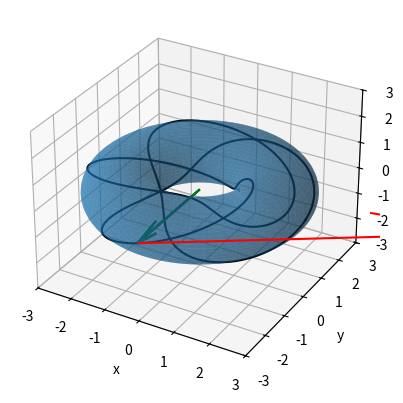

Generate this figure with matplotlib:
# Prametric curve surface plotter

import numpy as np
import scipy as sp
import matplotlib.pyplot as plt
from mpl_toolkits.mplot3d import Axes3D




t0=0.;tf=2*np.pi

tt=np.linspace(t0,tf,1000)




# def r(t):
#     R=4.
#     omega=1.
#     a=1.
#     return np.array([R*np.cos(omega*t),R*np.sin(omega*t),a*t])




def R(u,v):
    R=2.
    r=1.
    return np.array([(R+r*np.cos(v))*np.cos(u),(R+r*np.cos(v))*np.sin(u),r*np.sin(v)])


uu=np.linspace(0,2*np.pi,1000)
vv=np.linspace(0,2*np.pi,1000)

UU,VV=np.meshgrid(uu,vv)



def r(t):
    omega=3.
    beta=4.
    return np.array([R(omega*t,beta*t)[0],R(omega*t,beta*t)[1],R(omega*t,beta*t)[2]])



def v(t,h):
    return (r(t+h/2.)-r(t-h/2.))/h

def a(t,h):
    return (v(t+h/2.,h)-v(t-h/2,h))/h





fig = plt.figure()
ax = fig.add_subplot(111, projection='3d')


rr=r(tt)

ax.plot(rr[0,:],rr[1,:],rr[2,:],color='k')

RR=R(UU,VV)

ax.plot_surface(RR[0,:,:],RR[1,:,:],RR[2,:,:],alpha=.5)





t_0=np.pi/2

H=.001;

ax.quiver(0,0,0,r(t_0)[0],r(t_0)[1],r(t_0)[2],color='b')

ax.quiver(0,0,0,r(t_0+H/2.)[0],r(t_0+H/2.)[1],r(t_0+H/2.)[2],color='g')
ax.quiver(0,0,0,r(t_0-H/2.)[0],r(t_0-H/2.)[1],r(t_0-H/2.)[2],color='g')


ax.quiver(r(t_0)[0],r(t_0)[1],r(t_0)[2],v(t_0,H)[0],v(t_0,H)[1],v(t_0,H)[2],color='r')



L=3;

ax.set_xlabel('x')
ax.set_xlim(-L,L)
ax.set_ylabel('y')
ax.set_ylim(-L,L)
ax.set_zlabel('z')
ax.set_zlim(-L,L)


#plt.axis('equal');
